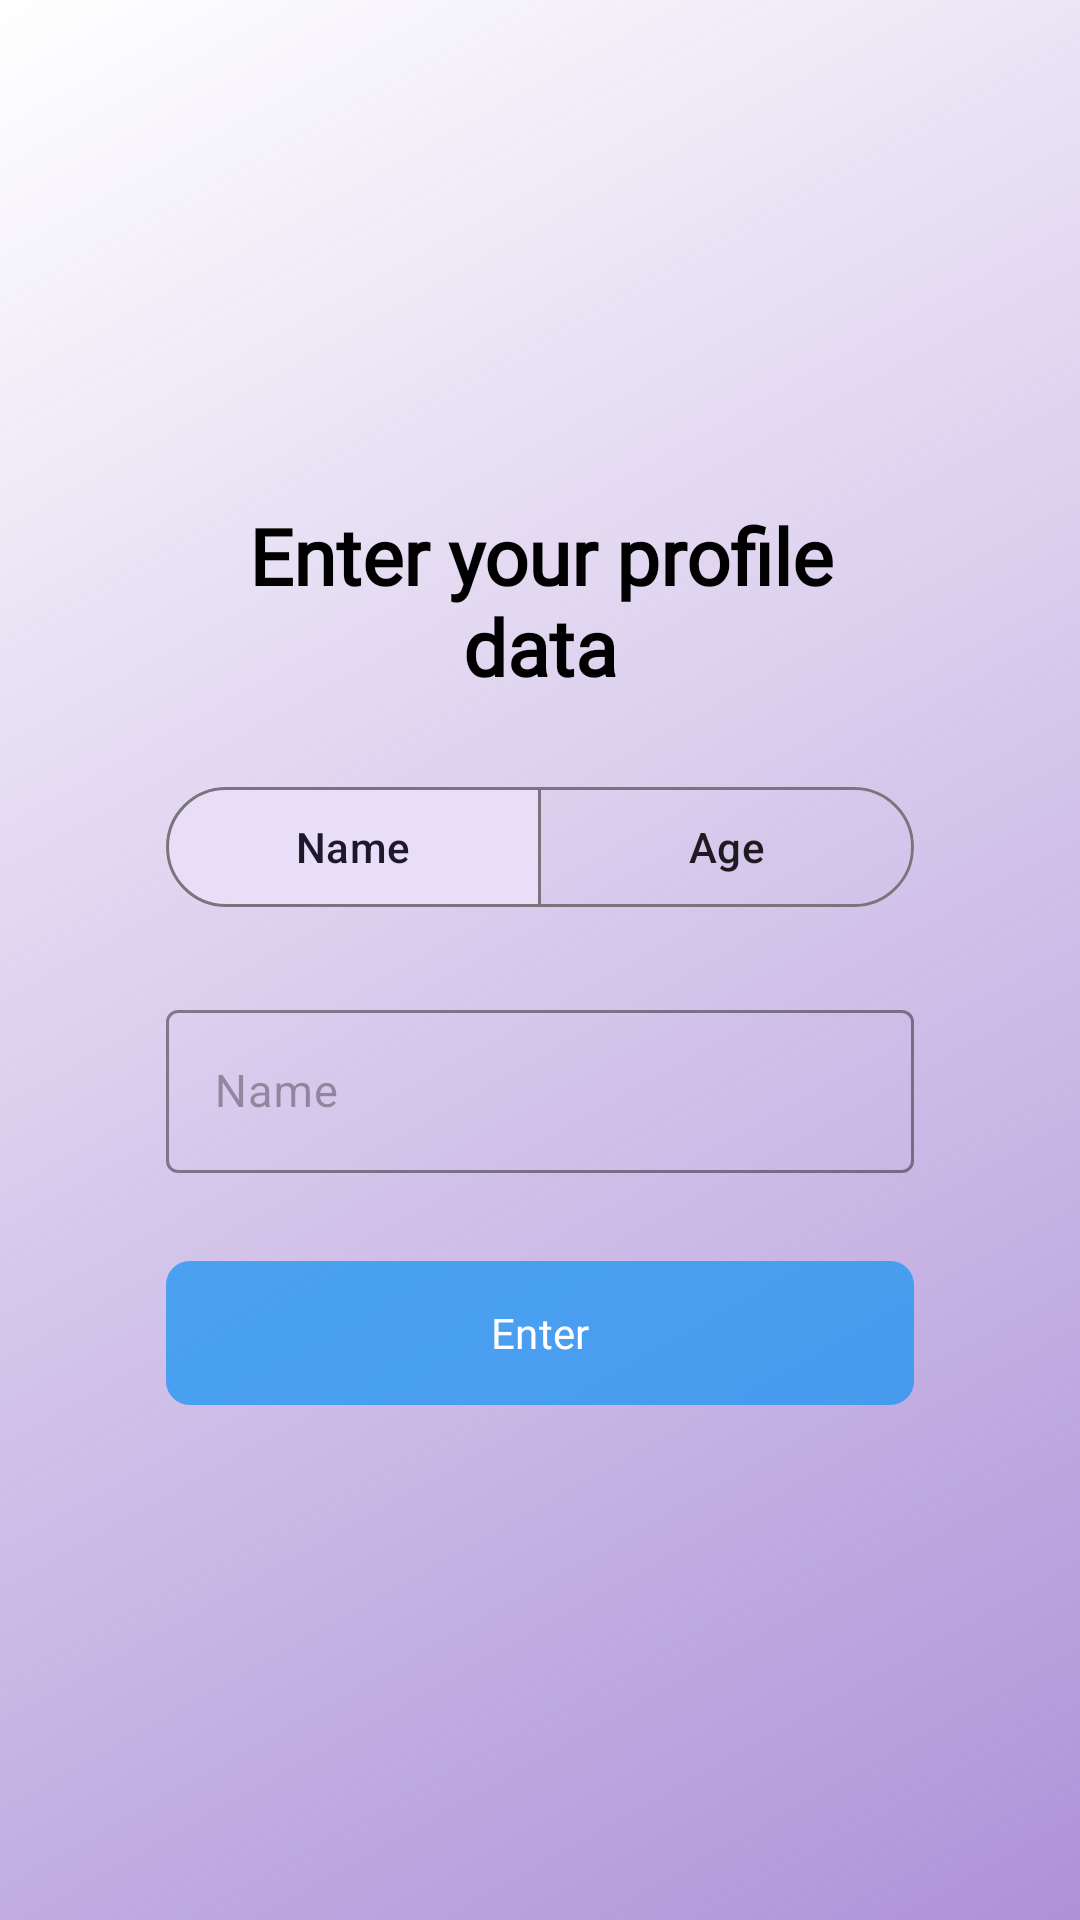

This screen was rendered from an Android layout file. Write that file and the resources it references.
<!-- AndroidManifest.xml: activity theme Theme.WearMe -->
<!-- res/layout/activity_profile_edit.xml -->
<?xml version="1.0" encoding="utf-8"?>
<androidx.constraintlayout.widget.ConstraintLayout xmlns:android="http://schemas.android.com/apk/res/android"
    xmlns:app="http://schemas.android.com/apk/res-auto"
    xmlns:tools="http://schemas.android.com/tools"
    android:layout_width="match_parent"
    android:layout_height="match_parent"
    android:background="@drawable/gradient"
    android:padding="24dp"
    tools:context=".ui.bio.ProfileEditActivity">

    
    <androidx.constraintlayout.widget.Guideline
        android:id="@+id/guideline_top"
        android:layout_width="wrap_content"
        android:layout_height="wrap_content"
        android:orientation="horizontal"
        app:layout_constraintGuide_percent="0.2" />

    <androidx.constraintlayout.widget.Guideline
        android:id="@+id/guideline_bottom"
        android:layout_width="wrap_content"
        android:layout_height="wrap_content"
        android:orientation="horizontal"
        app:layout_constraintGuide_percent="0.8" />

    <androidx.constraintlayout.widget.Guideline
        android:id="@+id/button_left_guideline"
        android:layout_width="wrap_content"
        android:layout_height="wrap_content"
        android:orientation="vertical"
        app:layout_constraintGuide_percent="0.1" />

    <androidx.constraintlayout.widget.Guideline
        android:id="@+id/button_right_guideline"
        android:layout_width="wrap_content"
        android:layout_height="wrap_content"
        android:orientation="vertical"
        app:layout_constraintGuide_percent="0.9" />

    
    <com.google.android.material.textview.MaterialTextView
        android:id="@+id/header_measure"
        android:layout_width="0dp"
        android:layout_height="wrap_content"
        android:fontFamily="@font/jua"
        android:text="@string/profileEditMessage"
        android:textAlignment="center"
        android:textColor="@color/black"
        android:textSize="26sp"
        android:textStyle="bold"
        app:layout_constraintBottom_toTopOf="@id/categoryToggle"
        app:layout_constraintEnd_toStartOf="@id/button_right_guideline"
        app:layout_constraintStart_toEndOf="@id/button_left_guideline"
        app:layout_constraintTop_toBottomOf="@id/guideline_top" />

    <com.google.android.material.button.MaterialButtonToggleGroup
        android:id="@+id/categoryToggle"
        android:layout_width="0dp"
        android:layout_height="wrap_content"
        android:orientation="horizontal"
        app:checkedButton="@+id/btnName"
        app:layout_constraintBottom_toTopOf="@id/layout_profile_name"
        app:layout_constraintEnd_toEndOf="@id/button_right_guideline"
        app:layout_constraintStart_toStartOf="@id/button_left_guideline"
        app:layout_constraintTop_toBottomOf="@id/header_measure"
        app:selectionRequired="true"
        app:singleSelection="true">

        <com.google.android.material.button.MaterialButton
            android:id="@+id/btnName"
            style="@style/Widget.Material3.Button.OutlinedButton"
            android:layout_width="0dp"
            android:layout_height="wrap_content"
            android:layout_weight="1"
            android:checked="true"
            android:text="@string/profileEditName" />

        <com.google.android.material.button.MaterialButton
            android:id="@+id/btnAge"
            style="@style/Widget.Material3.Button.OutlinedButton"
            android:layout_width="0dp"
            android:layout_height="wrap_content"
            android:layout_weight="1"
            android:text="@string/profileEditAge" />
    </com.google.android.material.button.MaterialButtonToggleGroup>

    <com.google.android.material.textfield.TextInputLayout
        android:id="@+id/layout_profile_name"
        style="@style/InputLayout"
        android:layout_width="0dp"
        android:layout_height="wrap_content"
        android:visibility="visible"
        app:layout_constraintBottom_toTopOf="@id/layout_enter_button"
        app:layout_constraintEnd_toStartOf="@id/button_right_guideline"
        app:layout_constraintStart_toEndOf="@id/button_left_guideline"
        app:layout_constraintTop_toBottomOf="@id/categoryToggle">

        <com.google.android.material.textfield.TextInputEditText
            android:id="@+id/input_profile_name"
            android:layout_width="match_parent"
            android:layout_height="wrap_content"
            android:hint="@string/profileEditNameHint"
            android:inputType="text"
            android:textColor="@color/black"
            android:textSize="15sp"
            tools:text="Daniel" />
    </com.google.android.material.textfield.TextInputLayout>

    <com.google.android.material.textfield.TextInputLayout
        android:id="@+id/layout_profile_age"
        style="@style/InputLayout"
        android:layout_width="0dp"
        android:layout_height="wrap_content"
        android:visibility="gone"
        app:layout_constraintBottom_toTopOf="@id/layout_enter_button"
        app:layout_constraintEnd_toStartOf="@id/button_right_guideline"
        app:layout_constraintStart_toEndOf="@id/button_left_guideline"
        app:layout_constraintTop_toBottomOf="@id/categoryToggle">

        <com.google.android.material.textfield.TextInputEditText
            android:id="@+id/input_profile_age"
            android:layout_width="match_parent"
            android:layout_height="wrap_content"
            android:hint="@string/profileEditAgeHint"
            android:inputType="numberDecimal"
            android:textColor="@color/black"
            android:textSize="15sp"
            tools:text="19" />
    </com.google.android.material.textfield.TextInputLayout>

    
    <com.google.android.material.button.MaterialButton
        android:id="@+id/layout_enter_button"
        android:layout_width="0dp"
        android:layout_height="56dp"
        android:backgroundTint="@color/button_main_color"
        android:fontFamily="@font/jua"
        android:text="@string/measurementsButtonText"
        app:cornerRadius="8dp"
        app:layout_constraintBottom_toTopOf="@id/guideline_bottom"
        app:layout_constraintEnd_toEndOf="@id/button_right_guideline"
        app:layout_constraintStart_toStartOf="@id/button_left_guideline"
        app:layout_constraintTop_toBottomOf="@id/layout_profile_name" />

</androidx.constraintlayout.widget.ConstraintLayout>
<!-- resources referenced by this layout -->
<resources>
  <color name="black">#000000</color>
  <color name="button_main_color">#812196F3</color>
  <!-- drawable gradient (drawable) -->
  <?xml version="1.0" encoding="utf-8"?>
  <shape xmlns:android="http://schemas.android.com/apk/res/android">
      <gradient
          android:angle="135"
          android:endColor="@color/white"
          android:startColor="@color/logo"
          android:type="linear" />
  </shape>
  <string name="measurementsButtonText">Enter</string>
  <string name="profileEditAge">Age</string>
  <string name="profileEditAgeHint">Age</string>
  <string name="profileEditMessage">Enter your profile data</string>
  <string name="profileEditName">Name</string>
  <string name="profileEditNameHint">Name</string>
  <style name="InputLayout" parent="Theme.WearMe">
          <item name="boxStrokeColor">@android:color/darker_gray</item>
          <item name="boxCornerRadiusBottomEnd">4dp</item>
          <item name="boxCornerRadiusTopEnd">4dp</item>
          <item name="boxCornerRadiusBottomStart">4dp</item>
          <item name="boxCornerRadiusTopStart">4dp</item>
          <item name="cursorColor">#88673AB7</item>
          <item name="boxStrokeErrorColor">#E91E63</item>
          <item name="errorTextColor">#E91E63</item>
          <item name="errorIconDrawable">@null</item>
          <item name="hintTextColor">#88673AB7</item>
          <item name="startIconTint">@android:color/darker_gray</item>
          <item name="endIconTint">@android:color/darker_gray</item>
      </style>
  <style name="Theme.WearMe" parent="Base.Theme.WearMe.Light" />
  <color name="white">#FFFFFFFF</color>
  <color name="logo">#88673AB7</color>
  <style name="Base.Theme.WearMe.Light" parent="Theme.Material3.Light.NoActionBar">
      
      <item name="colorPrimary">@color/color_background</item>
    </style>
  <color name="color_background">#FFFFFFFF</color>
</resources>
